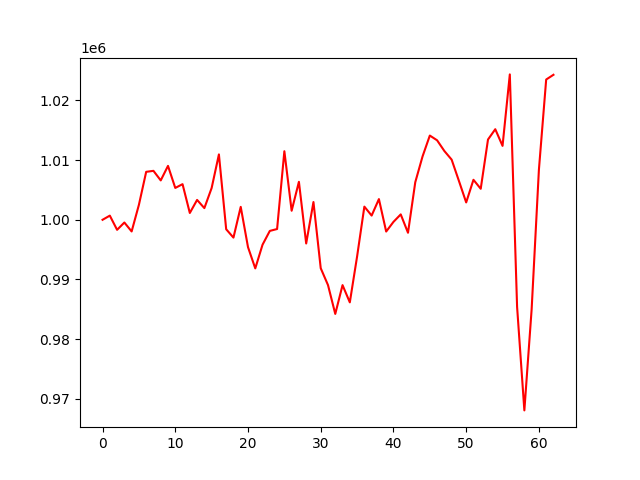

The file beside this chart, header and first rows:
, 0
0, 1000000
1, 1000698
2, 998320
3, 999544
4, 998047
5, 1002514
6, 1008036
7, 1008203
8, 1006601
9, 1009035
10, 1005338
11, 1005972
12, 1001142
13, 1003329
14, 1001958
15, 1005324
16, 1010956
17, 998414
18, 997016
19, 1002168
20, 995419
21, 991857
22, 995826
23, 998137
24, 998453
25, 1011490
26, 1001515
27, 1006367
28, 996032
29, 1002975
30, 991888
31, 989059
32, 984226
33, 989053
34, 986164
35, 993849
36, 1002207
37, 1000707
38, 1003470
39, 998033
40, 999649
41, 1000905
42, 997828
43, 1006297
44, 1010616
45, 1014117
46, 1013322
47, 1011528
48, 1010083
49, 1006523
50, 1002910
51, 1006703
52, 1005198
53, 1013451
54, 1015180
55, 1012386
56, 1024365
57, 985410
58, 968059
59, 984997
... 3 more rows
